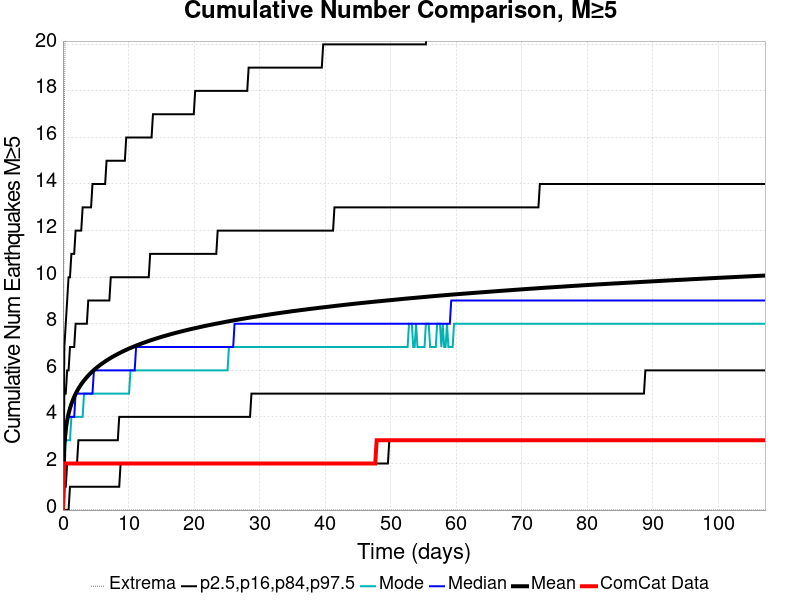

The table this chart was drawn from, first rows:
Time (days), ComCat Data, Simulation Mean, Simulation Median, Simulation Mode, Simulation Minimum, Simulation Maximum, 2.5 %-ile, 16 %-ile, 84 %-ile, 97.5 %-ile
0.0, 0.0, 0.0, 0.0, 0.0, 0.0, 0.0, 0.0, 0.0, 0.0, 0.0
0.2146, 2.0, 2.832, 3.0, 2.0, 0.0, 17.0, 0.0, 1.0, 5.0, 7.0
0.4293, 2.0, 3.461, 3.0, 3.0, 0.0, 23.0, 0.0, 1.0, 5.0, 8.0
0.6439, 2.0, 3.855, 4.0, 3.0, 0.0, 23.0, 0.0, 2.0, 6.0, 9.0
0.8586, 2.0, 4.139, 4.0, 3.0, 0.0, 24.0, 0.0, 2.0, 6.0, 10.0
1.073, 2.0, 4.366, 4.0, 3.0, 0.0, 24.0, 1.0, 2.0, 7.0, 10.0
1.288, 2.0, 4.555, 4.0, 4.0, 0.0, 25.0, 1.0, 2.0, 7.0, 11.0
1.502, 2.0, 4.717, 4.0, 4.0, 0.0, 25.0, 1.0, 2.0, 7.0, 11.0
1.717, 2.0, 4.862, 4.0, 4.0, 0.0, 26.0, 1.0, 2.0, 7.0, 11.0
1.932, 2.0, 4.991, 5.0, 4.0, 0.0, 26.0, 1.0, 2.0, 8.0, 12.0
2.146, 2.0, 5.106, 5.0, 4.0, 0.0, 27.0, 1.0, 2.0, 8.0, 12.0
2.361, 2.0, 5.213, 5.0, 4.0, 0.0, 29.0, 1.0, 3.0, 8.0, 12.0
2.576, 2.0, 5.31, 5.0, 4.0, 0.0, 30.0, 1.0, 3.0, 8.0, 12.0
2.79, 2.0, 5.401, 5.0, 4.0, 0.0, 30.0, 1.0, 3.0, 8.0, 12.0
3.005, 2.0, 5.486, 5.0, 4.0, 0.0, 30.0, 1.0, 3.0, 8.0, 13.0
3.22, 2.0, 5.565, 5.0, 5.0, 0.0, 31.0, 1.0, 3.0, 8.0, 13.0
3.434, 2.0, 5.638, 5.0, 5.0, 0.0, 31.0, 1.0, 3.0, 8.0, 13.0
3.649, 2.0, 5.709, 5.0, 5.0, 0.0, 31.0, 1.0, 3.0, 8.0, 13.0
3.864, 2.0, 5.776, 5.0, 5.0, 0.0, 31.0, 1.0, 3.0, 9.0, 13.0
4.078, 2.0, 5.84, 5.0, 5.0, 0.0, 31.0, 1.0, 3.0, 9.0, 13.0
4.293, 2.0, 5.9, 5.0, 5.0, 0.0, 33.0, 1.0, 3.0, 9.0, 13.0
4.507, 2.0, 5.957, 5.0, 5.0, 0.0, 33.0, 1.0, 3.0, 9.0, 14.0
4.722, 2.0, 6.012, 6.0, 5.0, 0.0, 33.0, 1.0, 3.0, 9.0, 14.0
4.937, 2.0, 6.064, 6.0, 5.0, 0.0, 33.0, 1.0, 3.0, 9.0, 14.0
5.151, 2.0, 6.114, 6.0, 5.0, 0.0, 33.0, 1.0, 3.0, 9.0, 14.0
5.366, 2.0, 6.163, 6.0, 5.0, 0.0, 34.0, 1.0, 3.0, 9.0, 14.0
5.581, 2.0, 6.21, 6.0, 5.0, 0.0, 34.0, 1.0, 3.0, 9.0, 14.0
5.795, 2.0, 6.255, 6.0, 5.0, 0.0, 34.0, 1.0, 3.0, 9.0, 14.0
6.01, 2.0, 6.298, 6.0, 5.0, 0.0, 34.0, 1.0, 3.0, 9.0, 14.0
6.225, 2.0, 6.34, 6.0, 5.0, 0.0, 34.0, 1.0, 3.0, 9.0, 14.0
6.439, 2.0, 6.382, 6.0, 5.0, 0.0, 34.0, 1.0, 3.0, 9.0, 14.0
6.654, 2.0, 6.422, 6.0, 5.0, 0.0, 34.0, 1.0, 3.0, 9.0, 15.0
6.869, 2.0, 6.461, 6.0, 5.0, 0.0, 34.0, 1.0, 3.0, 9.0, 15.0
7.083, 2.0, 6.499, 6.0, 5.0, 0.0, 35.0, 1.0, 3.0, 9.0, 15.0
7.298, 2.0, 6.534, 6.0, 5.0, 0.0, 35.0, 1.0, 3.0, 10.0, 15.0
7.512, 2.0, 6.57, 6.0, 5.0, 0.0, 35.0, 1.0, 3.0, 10.0, 15.0
7.727, 2.0, 6.605, 6.0, 5.0, 0.0, 35.0, 1.0, 3.0, 10.0, 15.0
7.942, 2.0, 6.638, 6.0, 5.0, 0.0, 35.0, 1.0, 3.0, 10.0, 15.0
8.156, 2.0, 6.671, 6.0, 5.0, 0.0, 35.0, 1.0, 3.0, 10.0, 15.0
8.371, 2.0, 6.703, 6.0, 5.0, 0.0, 35.0, 1.0, 3.0, 10.0, 15.0
8.586, 2.0, 6.735, 6.0, 5.0, 0.0, 35.0, 1.0, 4.0, 10.0, 15.0
8.8, 2.0, 6.765, 6.0, 5.0, 0.0, 35.0, 2.0, 4.0, 10.0, 15.0
9.015, 2.0, 6.795, 6.0, 5.0, 0.0, 35.0, 2.0, 4.0, 10.0, 15.0
9.23, 2.0, 6.824, 6.0, 5.0, 0.0, 36.0, 2.0, 4.0, 10.0, 15.0
9.444, 2.0, 6.853, 6.0, 5.0, 0.0, 36.0, 2.0, 4.0, 10.0, 15.0
9.659, 2.0, 6.881, 6.0, 5.0, 0.0, 36.0, 2.0, 4.0, 10.0, 16.0
9.874, 2.0, 6.909, 6.0, 5.0, 0.0, 36.0, 2.0, 4.0, 10.0, 16.0
10.09, 2.0, 6.935, 6.0, 5.0, 0.0, 36.0, 2.0, 4.0, 10.0, 16.0
10.3, 2.0, 6.961, 6.0, 6.0, 0.0, 36.0, 2.0, 4.0, 10.0, 16.0
10.52, 2.0, 6.986, 6.0, 6.0, 0.0, 36.0, 2.0, 4.0, 10.0, 16.0
10.73, 2.0, 7.011, 6.0, 6.0, 0.0, 36.0, 2.0, 4.0, 10.0, 16.0
10.95, 2.0, 7.037, 6.0, 6.0, 0.0, 36.0, 2.0, 4.0, 10.0, 16.0
11.16, 2.0, 7.061, 7.0, 6.0, 0.0, 37.0, 2.0, 4.0, 10.0, 16.0
11.38, 2.0, 7.086, 7.0, 6.0, 0.0, 37.0, 2.0, 4.0, 10.0, 16.0
11.59, 2.0, 7.108, 7.0, 6.0, 0.0, 37.0, 2.0, 4.0, 10.0, 16.0
11.81, 2.0, 7.131, 7.0, 6.0, 0.0, 37.0, 2.0, 4.0, 10.0, 16.0
12.02, 2.0, 7.154, 7.0, 6.0, 0.0, 37.0, 2.0, 4.0, 10.0, 16.0
12.23, 2.0, 7.176, 7.0, 6.0, 0.0, 38.0, 2.0, 4.0, 10.0, 16.0
12.45, 2.0, 7.197, 7.0, 6.0, 0.0, 38.0, 2.0, 4.0, 10.0, 16.0
12.66, 2.0, 7.219, 7.0, 6.0, 0.0, 38.0, 2.0, 4.0, 10.0, 16.0
... 440 more rows
